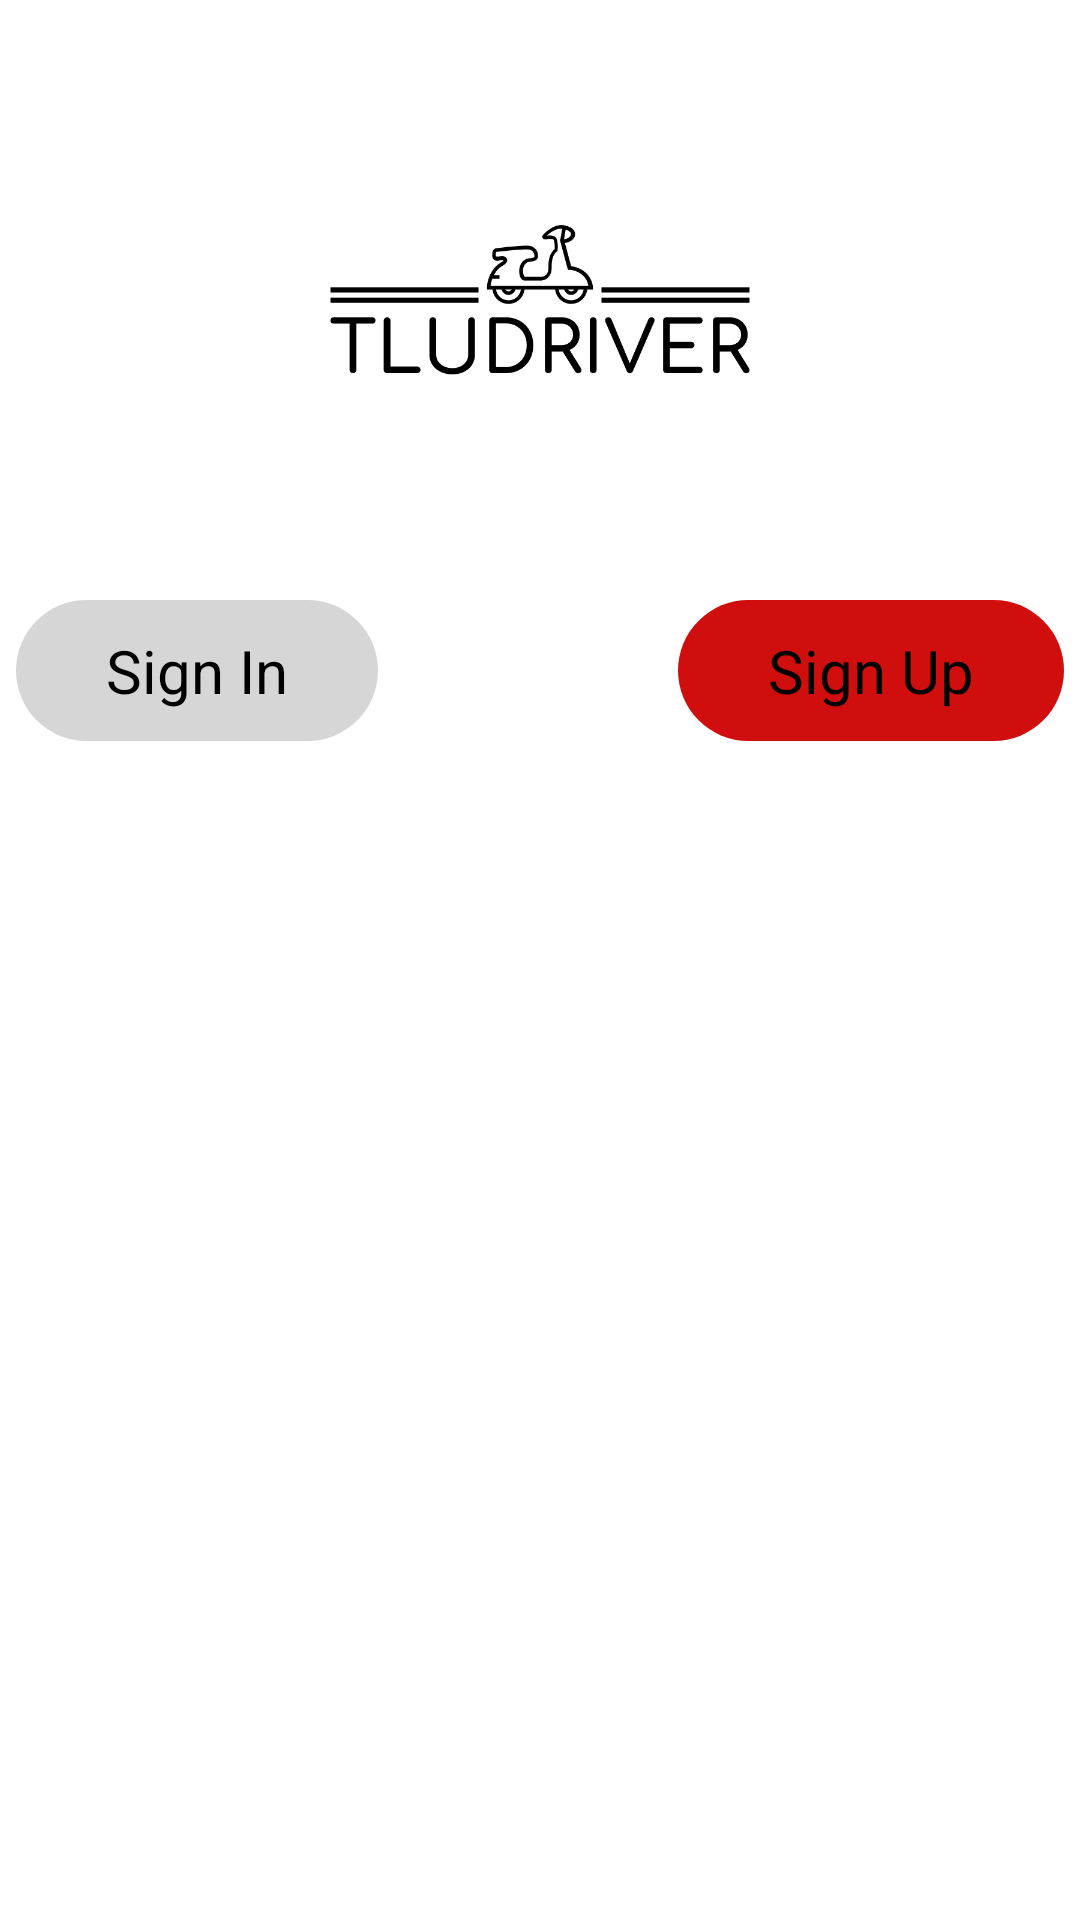

This screen was rendered from an Android layout file. Write that file and the resources it references.
<!-- AndroidManifest.xml: application theme Theme.TLUDeliveryDriver -->
<!-- res/layout/fragment_login_welcome.xml -->
<?xml version="1.0" encoding="utf-8"?>
<androidx.constraintlayout.widget.ConstraintLayout xmlns:android="http://schemas.android.com/apk/res/android"
    xmlns:app="http://schemas.android.com/apk/res-auto"
    xmlns:tools="http://schemas.android.com/tools"
    android:layout_width="match_parent"
    android:layout_height="match_parent"
    tools:context=".ui.login.LoginWelcomeFragment">

    <ImageView
        android:id="@+id/iv_logo"
        android:layout_width="200dp"
        android:layout_height="200dp"
        android:src="@drawable/logo"
        app:layout_constraintEnd_toEndOf="parent"
        app:layout_constraintStart_toStartOf="parent"
        app:layout_constraintTop_toTopOf="parent" />

    <LinearLayout
        android:layout_width="match_parent"
        android:layout_height="wrap_content"
        android:gravity="center"
        app:layout_constraintTop_toBottomOf="@id/iv_logo">

        <TextView
            android:id="@+id/tv_sign_in"
            android:layout_width="wrap_content"
            android:layout_height="wrap_content"
            android:layout_marginEnd="100dp"
            android:background="@drawable/bg_btn_sign_in"
            android:gravity="center"
            android:paddingHorizontal="30dp"
            android:paddingVertical="10dp"
            android:text="Sign In"
            android:textColor="@color/black"
            android:textSize="20sp" />

        <TextView
            android:id="@+id/tv_sign_up"
            android:layout_width="wrap_content"
            android:layout_height="wrap_content"
            android:background="@drawable/bg_btn_sign_up"
            android:gravity="center"
            android:paddingHorizontal="30dp"
            android:paddingVertical="10dp"
            android:text="Sign Up"
            android:textColor="@color/black"
            android:textSize="20sp" />
    </LinearLayout>


</androidx.constraintlayout.widget.ConstraintLayout>
<!-- resources referenced by this layout -->
<resources>
  <!-- drawable bg_btn_sign_in (drawable) -->
  <shape xmlns:android="http://schemas.android.com/apk/res/android"
      android:shape="rectangle">
      <corners android:radius="50dp" />
     <solid android:color="#D6D6D6"/>
  </shape>
  <!-- drawable bg_btn_sign_up (drawable) -->
  <shape xmlns:android="http://schemas.android.com/apk/res/android"
      android:shape="rectangle">
      <corners android:radius="50dp" />
     <solid android:color="#D10E0E"/>
  </shape>
  <!-- drawable logo: png bitmap (drawable, 25416 bytes) -->
  <style name="Theme.TLUDeliveryDriver" parent="Theme.MaterialComponents.DayNight.NoActionBar">
          
          <item name="colorPrimary">@color/purple_500</item>
          <item name="colorPrimaryVariant">@color/purple_700</item>
          <item name="colorOnPrimary">@color/white</item>
          
          <item name="colorSecondary">@color/teal_200</item>
          <item name="colorSecondaryVariant">@color/teal_700</item>
          <item name="colorOnSecondary">@color/black</item>
          
          <item name="android:statusBarColor">?attr/colorPrimaryVariant</item>
          
      </style>
  <!-- not gathered from this repository: default colours our renderer supplied (Android Studio template values) -->
  <color name="purple_500">#FF6200EE</color>
  <color name="purple_700">#FF3700B3</color>
  <color name="teal_200">#FF03DAC5</color>
  <color name="teal_700">#FF018786</color>
  <color name="black">#FF000000</color>
  <color name="white">#FFFFFFFF</color>
</resources>
